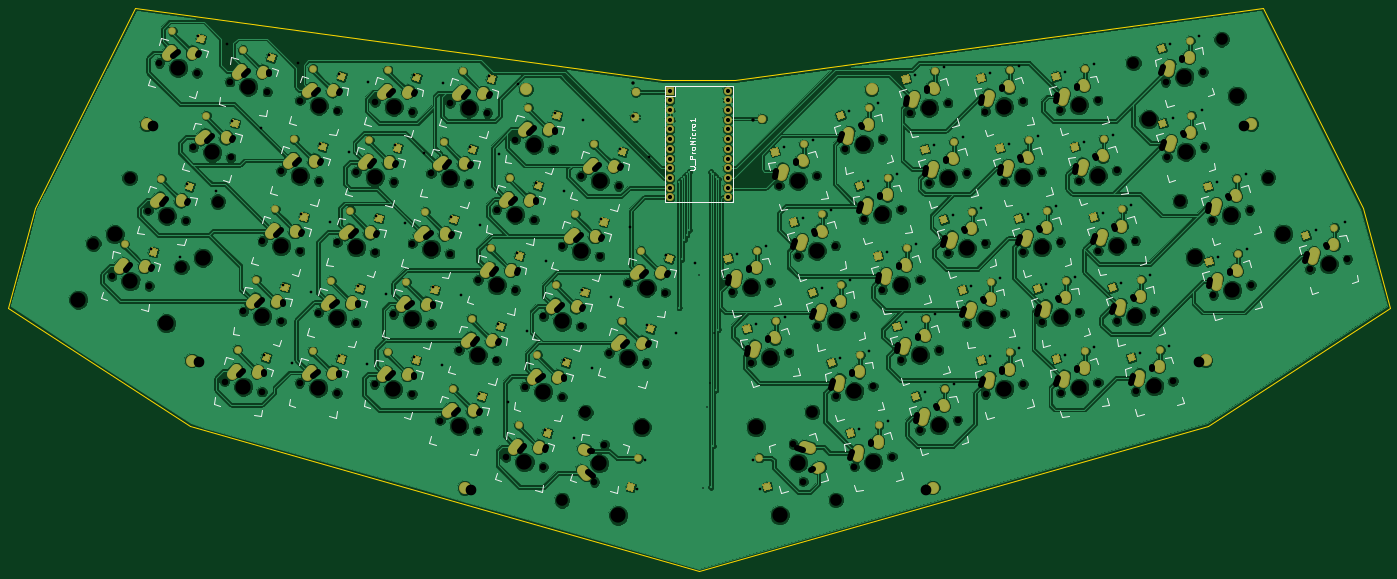
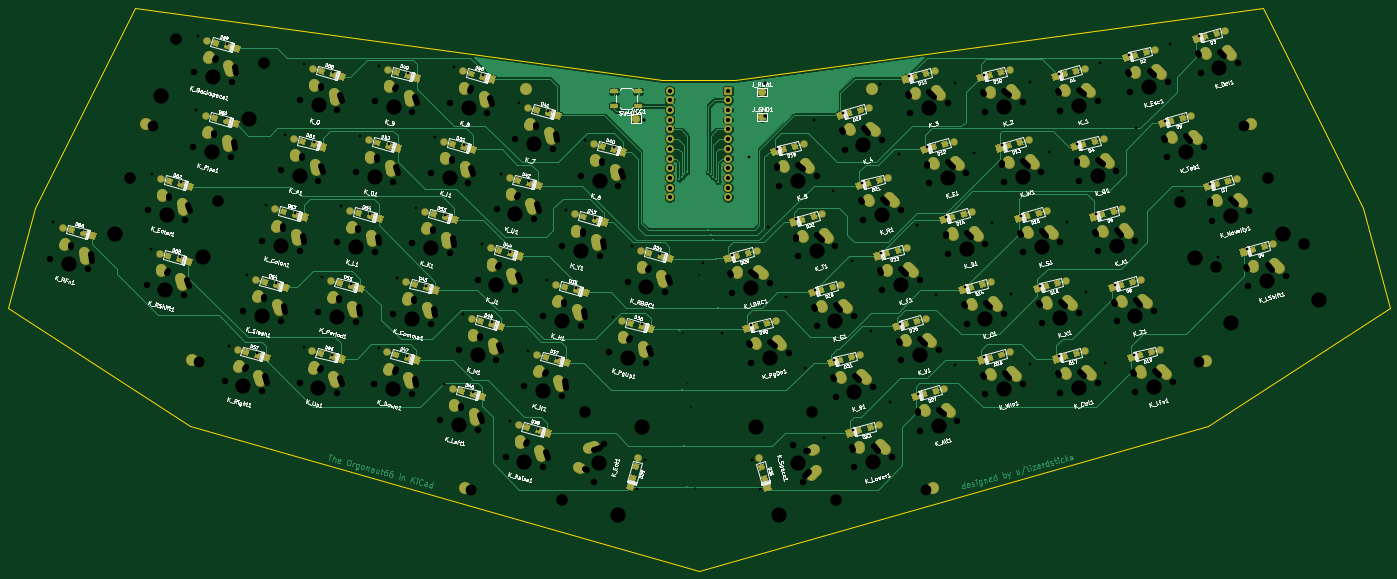
Circuit board: 11 layer files. Board 361.9 x 147.6 mm.
- bottom_copper: orgonaut66-B.Cu.gbl (126676 bytes)
- bottom_mask: orgonaut66-B.Mask.gbs (41549 bytes)
- paste: orgonaut66-B.Paste.gbp (21254 bytes)
- bottom_silk: orgonaut66-B.SilkS.gbo (167414 bytes)
- outline: orgonaut66-Edge.Cuts.gm1 (831 bytes)
- top_copper: orgonaut66-F.Cu.gtl (555527 bytes)
- top_mask: orgonaut66-F.Mask.gts (20559 bytes)
- paste: orgonaut66-F.Paste.gtp (264 bytes)
- top_silk: orgonaut66-F.SilkS.gto (29342 bytes)
- drill: orgonaut66-NPTH.drl (3608 bytes)
- drill: orgonaut66.drl (7703 bytes)

=== bottom_copper: orgonaut66-B.Cu.gbl (126676 bytes, source omitted) ===
=== bottom_mask: orgonaut66-B.Mask.gbs (41549 bytes, source omitted) ===
=== paste: orgonaut66-B.Paste.gbp (21254 bytes, source omitted) ===
=== bottom_silk: orgonaut66-B.SilkS.gbo (167414 bytes, source omitted) ===
=== outline: orgonaut66-Edge.Cuts.gm1 ===
G04 #@! TF.FileFunction,Profile,NP*
%FSLAX46Y46*%
G04 Gerber Fmt 4.6, Leading zero omitted, Abs format (unit mm)*
G04 Created by KiCad (PCBNEW 4.0.7) date 09/07/18 16:36:24*
%MOMM*%
%LPD*%
G01*
G04 APERTURE LIST*
%ADD10C,0.100000*%
%ADD11C,0.150000*%
G04 APERTURE END LIST*
D10*
D11*
X19050000Y-107156250D02*
X-28575000Y-76200000D01*
X152400000Y-145256250D02*
X19050000Y-107156250D01*
X285750000Y-107156250D02*
X152400000Y-145256250D01*
X333375000Y-76200000D02*
X285750000Y-107156250D01*
X326231250Y-50006250D02*
X333375000Y-76200000D01*
X300037500Y2381250D02*
X326231250Y-50006250D01*
X161925000Y-16668750D02*
X300037500Y2381250D01*
X142875000Y-16668750D02*
X161925000Y-16668750D01*
X4762500Y2381250D02*
X142875000Y-16668750D01*
X-21431250Y-50006250D02*
X4762500Y2381250D01*
X-28575000Y-76200000D02*
X-21431250Y-50006250D01*
M02*

=== top_copper: orgonaut66-F.Cu.gtl (555527 bytes, source omitted) ===
=== top_mask: orgonaut66-F.Mask.gts (20559 bytes, source omitted) ===
=== paste: orgonaut66-F.Paste.gtp ===
G04 #@! TF.FileFunction,Paste,Top*
%FSLAX46Y46*%
G04 Gerber Fmt 4.6, Leading zero omitted, Abs format (unit mm)*
G04 Created by KiCad (PCBNEW 4.0.7) date 09/07/18 16:36:24*
%MOMM*%
%LPD*%
G01*
G04 APERTURE LIST*
%ADD10C,0.100000*%
G04 APERTURE END LIST*
D10*
M02*

=== top_silk: orgonaut66-F.SilkS.gto (29342 bytes, source omitted) ===
=== drill: orgonaut66-NPTH.drl ===
M48
INCH,TZ
T1C0.067
T2C0.120
T3C0.157
%
G90
G05
T1
X-0.0522Y-2.6743
X0.323Y-1.9984
X0.3342Y-2.7778
X0.4396Y-0.4767
X0.7094Y-2.1019
X0.7888Y-1.3468
X0.8259Y-0.5803
X1.112Y-3.7627
X1.164Y-0.6708
X1.1752Y-1.4503
X1.3061Y-3.0383
X1.4984Y-3.8663
X1.5002Y-2.3138
X1.5504Y-0.7744
X1.6925Y-3.1418
X1.6943Y-1.5894
X1.885Y-3.7757
X1.8866Y-2.4174
X1.8885Y-0.865
X2.0791Y-3.0513
X2.0807Y-1.6929
X2.2713Y-3.8793
X2.2732Y-2.3268
X2.2748Y-0.9685
X2.4655Y-3.1548
X2.4673Y-1.6024
X2.6579Y-3.7887
X2.6596Y-2.4304
X2.6614Y-0.878
X2.8521Y-3.0643
X2.8537Y-1.7059
X3.0443Y-3.8923
X3.0462Y-2.3398
X3.0478Y-0.9815
X3.2384Y-3.1678
X3.2403Y-1.6154
X3.3339Y-4.164
X3.4325Y-2.4434
X3.4344Y-0.891
X3.528Y-3.4395
X3.6267Y-1.7189
X3.7202Y-4.2675
X3.7221Y-2.7151
X3.8208Y-0.9945
X3.9143Y-3.543
X3.9162Y-1.9906
X4.0098Y-4.5392
X4.1085Y-2.8186
X4.1103Y-1.2662
X4.2039Y-3.8147
X4.3026Y-2.0942
X4.3962Y-4.6427
X4.398Y-3.0903
X4.4967Y-1.3697
X4.5903Y-3.9183
X4.5921Y-2.3659
X4.7844Y-3.1938
X4.7862Y-1.6414
X4.9242Y-4.7971
X4.9785Y-2.4694
X5.0277Y-4.4108
X5.0739Y-3.4655
X5.1726Y-1.7449
X5.268Y-2.7411
X5.4603Y-3.5691
X5.6544Y-2.8446
X6.3468Y-2.8408
X6.541Y-3.5652
X6.7332Y-2.7373
X6.8286Y-1.7411
X6.9273Y-3.4617
X6.9735Y-4.4069
X7.0228Y-2.4656
X7.0771Y-4.7933
X7.215Y-1.6376
X7.2169Y-3.19
X7.4091Y-2.362
X7.411Y-3.9144
X7.5046Y-1.3659
X7.6032Y-3.0865
X7.6051Y-4.6389
X7.6987Y-2.0903
X7.7974Y-3.8109
X7.8909Y-1.2624
X7.8928Y-2.8148
X7.9915Y-4.5354
X8.085Y-1.9868
X8.0869Y-3.5392
X8.1805Y-0.9907
X8.2792Y-2.7112
X8.281Y-4.2637
X8.3746Y-1.7151
X8.4733Y-3.4357
X8.5668Y-0.8871
X8.5687Y-2.4396
X8.6674Y-4.1601
X8.761Y-1.6116
X8.7628Y-3.164
X8.9534Y-0.9777
X8.9551Y-2.336
X8.9569Y-3.8884
X9.1476Y-1.7021
X9.1492Y-3.0605
X9.3398Y-0.8741
X9.3417Y-2.4265
X9.3433Y-3.7849
X9.5339Y-1.5986
X9.5358Y-3.151
X9.7264Y-0.9647
X9.728Y-2.323
X9.7299Y-3.8754
X9.9205Y-1.6891
X9.9222Y-3.0475
X10.1128Y-0.8611
X10.1146Y-2.4135
X10.1163Y-3.7719
X10.3069Y-1.5856
X10.3088Y-3.138
X10.501Y-2.31
X10.5029Y-3.8624
X10.6951Y-3.0345
X10.8131Y-0.6735
X10.8261Y-1.4465
X10.8892Y-3.7589
X11.1995Y-0.57
X11.2125Y-1.3429
X11.2919Y-2.0981
X11.3049Y-2.8711
X11.6782Y-1.9946
X11.6912Y-2.7676
X12.301Y-2.6042
X12.6874Y-2.5006
T2
X-0.2418Y-2.3388
X0.1334Y-1.6629
X0.6661Y-2.5821
X1.0414Y-1.9062
X4.5887Y-4.9868
X4.832Y-4.0788
X7.1693Y-4.075
X7.4126Y-4.9829
X10.4811Y-0.4777
X10.9599Y-1.9024
X11.3891Y-0.2344
X11.8679Y-1.6591
T3
X-0.3971Y-2.9184
X-0.0219Y-2.2425
X0.141Y-2.7261
X0.5108Y-3.1617
X0.5162Y-2.0502
X0.6328Y-0.5285
X0.8861Y-2.4857
X0.982Y-1.3985
X1.3052Y-3.8145
X1.3572Y-0.7226
X1.4993Y-3.0901
X1.6934Y-2.3656
X1.8875Y-1.6412
X2.0782Y-3.8275
X2.0816Y-0.9167
X2.2723Y-3.1031
X2.4664Y-2.3786
X2.6605Y-1.6542
X2.8511Y-3.8405
X2.8546Y-0.9297
X3.0452Y-3.1161
X3.2394Y-2.3916
X3.4335Y-1.6672
X3.5271Y-4.2157
X3.6276Y-0.9427
X3.7212Y-3.4913
X3.9153Y-2.7668
X4.1094Y-2.0424
X4.203Y-4.591
X4.3035Y-1.3179
X4.3971Y-3.8665
X4.5912Y-3.1421
X4.7853Y-2.4176
X4.9759Y-4.604
X4.9794Y-1.6932
X5.1682Y-5.1421
X5.2671Y-3.5173
X5.4115Y-4.2341
X5.4612Y-2.7928
X6.54Y-2.789
X6.5897Y-4.2303
X6.7341Y-3.5135
X6.833Y-5.1382
X7.0218Y-1.6893
X7.0253Y-4.6001
X7.2159Y-2.4138
X7.4101Y-3.1382
X7.6042Y-3.8627
X7.6977Y-1.3141
X7.7983Y-4.5871
X7.8919Y-2.0386
X8.086Y-2.763
X8.2801Y-3.4875
X8.3737Y-0.9389
X8.4742Y-4.2119
X8.5678Y-1.6633
X8.7619Y-2.3878
X8.956Y-3.1122
X9.1466Y-0.9259
X9.1501Y-3.8367
X9.3407Y-1.6503
X9.5349Y-2.3748
X9.729Y-3.0992
X9.9196Y-0.9129
X9.9231Y-3.8237
X10.1137Y-1.6373
X10.3078Y-2.3618
X10.5019Y-3.0862
X10.6364Y-1.0573
X10.6961Y-3.8107
X11.0063Y-0.6217
X11.0193Y-1.3947
X11.1152Y-2.4819
X11.4851Y-2.0463
X11.4981Y-2.8193
X11.5444Y-0.814
X12.0232Y-2.2386
X12.4942Y-2.5524
T0
M30

=== drill: orgonaut66.drl (7703 bytes, source withheld) ===
